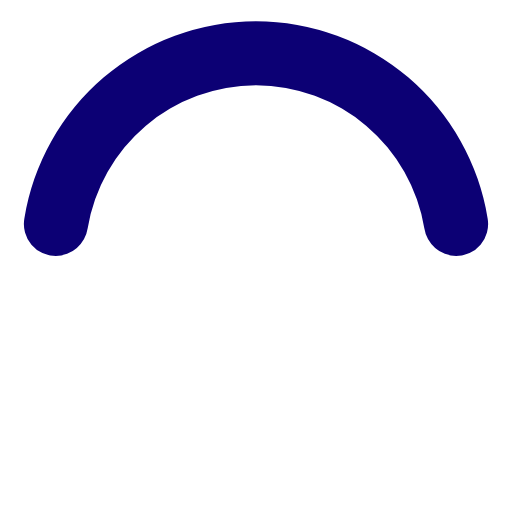
t = 0.00 s
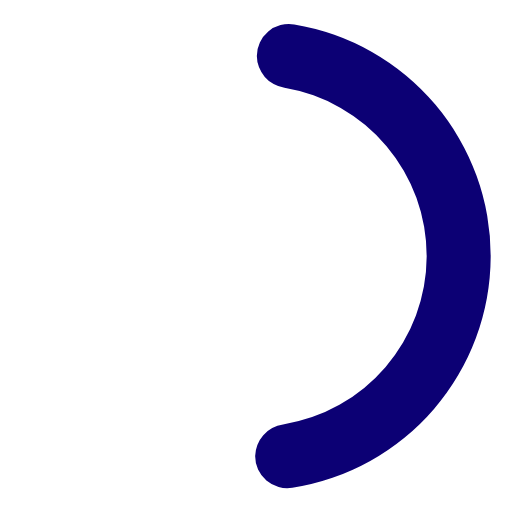
t = 0.19 s
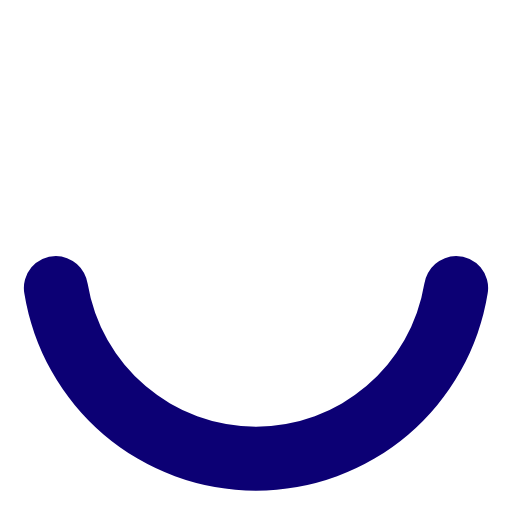
t = 0.38 s
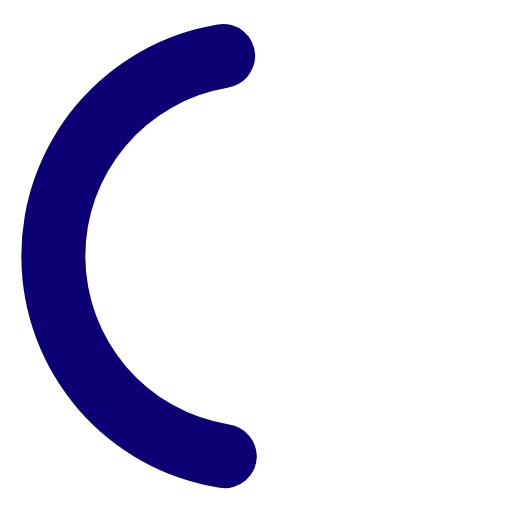
t = 0.56 s

The animated SVG that drew these frames (rendered in a browser with its animation timeline set to each time). Animation: 1 SMIL element (animateTransform=1); one cycle of 0.75 s, repeats indefinitely.

<svg fill="#0C0074FF" viewBox="0 0 24 24" xmlns="http://www.w3.org/2000/svg"><path d="M12,4a8,8,0,0,1,7.89,6.7A1.53,1.53,0,0,0,21.38,12h0a1.5,1.5,0,0,0,1.48-1.75,11,11,0,0,0-21.72,0A1.5,1.5,0,0,0,2.62,12h0a1.53,1.53,0,0,0,1.49-1.3A8,8,0,0,1,12,4Z"><animateTransform attributeName="transform" type="rotate" dur="0.75s" values="0 12 12;360 12 12" repeatCount="indefinite"/></path></svg>
